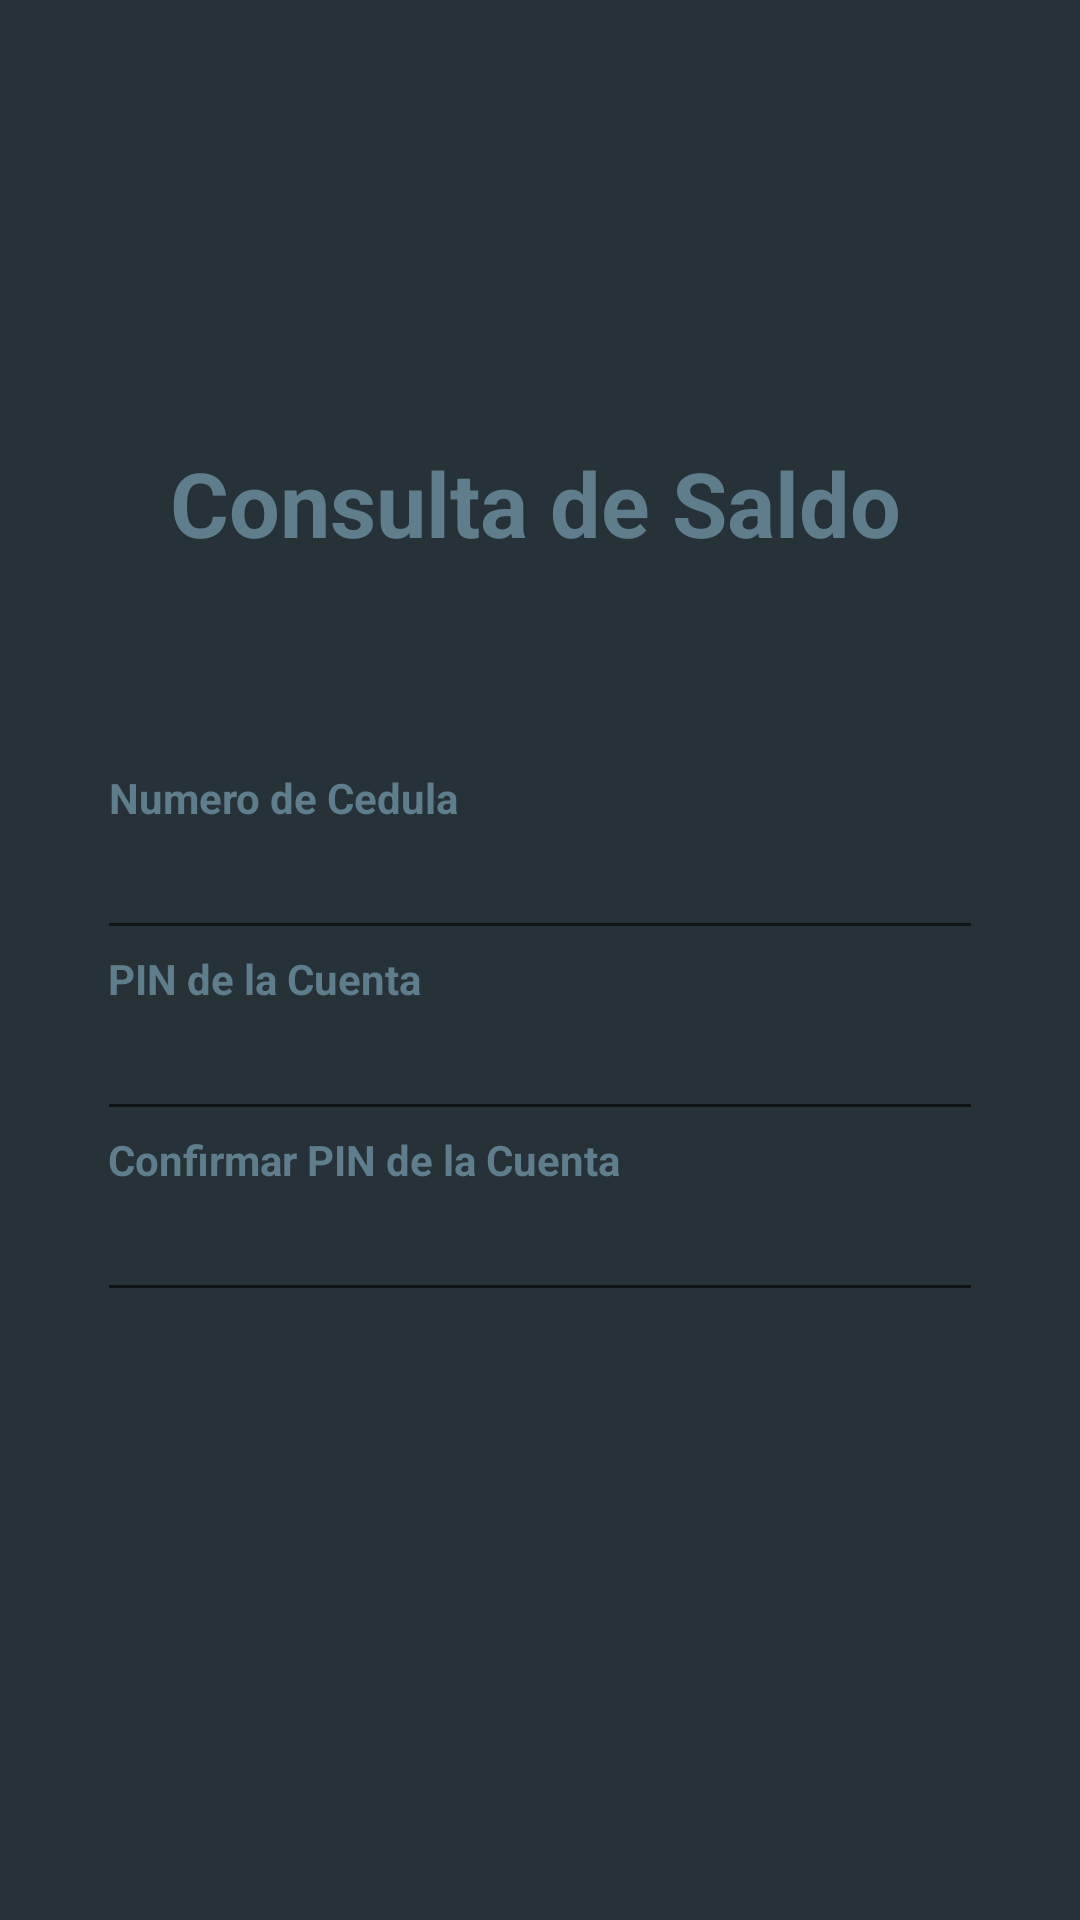

Reconstruct the res/layout file that produces this screen, plus the resources it refers to.
<!-- AndroidManifest.xml: application theme Theme.CorresponsalBancaria -->
<!-- res/layout/activity_consulta.xml -->
<?xml version="1.0" encoding="utf-8"?>
<LinearLayout xmlns:android="http://schemas.android.com/apk/res/android"
    xmlns:app="http://schemas.android.com/apk/res-auto"
    xmlns:tools="http://schemas.android.com/tools"
    android:layout_width="match_parent"
    android:layout_height="match_parent"
    android:background="@color/blue_grey_900"
    android:orientation="vertical">
    <RelativeLayout
        android:layout_width="match_parent"
        android:layout_height="match_parent">

        <ScrollView
            android:layout_width="match_parent"
            android:layout_height="match_parent"/>

        <LinearLayout
            android:layout_width="318dp"
            android:layout_height="wrap_content"
            android:layout_centerInParent="true"
            android:orientation="vertical"
            android:padding="15dp">

            <TextView
                android:layout_width="285dp"
                android:layout_height="109dp"
                android:text="Consulta de Saldo"
                android:textAlignment="center"
                android:textAppearance="@style/Base.TextAppearance.AppCompat.Small"
                android:textColor="@color/blue_grey_500"
                android:textSize="30sp"
                android:textStyle="bold" />


            <TextView
                android:layout_width="wrap_content"
                android:layout_height="wrap_content"
                android:text="Numero de Cedula"
                android:textAlignment="center"
                android:textAppearance="@style/Base.TextAppearance.AppCompat.Small"
                android:textColor="@color/blue_grey_500"
                android:textStyle="bold" />

            <com.google.android.material.textfield.TextInputEditText
                android:id="@+id/consIdentification"
                android:layout_width="match_parent"
                android:layout_height="wrap_content"
                android:layout_marginLeft="-4dp"
                android:layout_marginRight="-4dp"
                android:inputType="number"
                android:maxLength="50"
                android:maxLines="1"
                android:singleLine="true"
                android:textColor="@color/blue_grey_300" />


            <TextView
                android:layout_width="wrap_content"
                android:layout_height="wrap_content"
                android:text="PIN de la Cuenta"
                android:textAlignment="center"
                android:textAppearance="@style/Base.TextAppearance.AppCompat.Small"
                android:textColor="@color/blue_grey_500"
                android:textStyle="bold" />

            <com.google.android.material.textfield.TextInputEditText
                android:id="@+id/consPin"
                android:layout_width="match_parent"
                android:layout_height="wrap_content"
                android:layout_marginLeft="-4dp"
                android:layout_marginRight="-4dp"
                android:inputType="numberPassword"
                android:maxLength="50"
                android:maxLines="1"
                android:singleLine="true"
                android:textColor="@color/blue_grey_300" />

            <TextView
                android:layout_width="wrap_content"
                android:layout_height="wrap_content"
                android:text="Confirmar PIN de la Cuenta"
                android:textAlignment="center"
                android:textAppearance="@style/Base.TextAppearance.AppCompat.Small"
                android:textColor="@color/blue_grey_500"
                android:textStyle="bold" />

            <com.google.android.material.textfield.TextInputEditText
                android:id="@+id/consConfirmPin"
                android:layout_width="match_parent"
                android:layout_height="wrap_content"
                android:layout_marginLeft="-4dp"
                android:layout_marginRight="-4dp"
                android:inputType="numberPassword"
                android:maxLength="50"
                android:maxLines="1"
                android:singleLine="true"
                android:textColor="@color/blue_grey_300" />

            <Button
                android:id="@+id/consulta"
                android:layout_width="match_parent"
                android:layout_height="55dp"
                android:layout_marginLeft="-4dp"
                android:layout_marginRight="-4dp"
                android:background="@drawable/btn_rounded_green_300"
                android:onClick="validarUsu"
                android:text="Consulta"
                android:textAllCaps="false"
                android:textColor="@color/blue_grey_900" />
        </LinearLayout>

    </RelativeLayout>

</LinearLayout>
<!-- resources referenced by this layout -->
<resources>
  <color name="blue_grey_300">#90A4AE</color>
  <color name="blue_grey_500">#607D8B</color>
  <color name="blue_grey_900">#263238</color>
  <style name="Theme.CorresponsalBancaria" parent="Theme.MaterialComponents.DayNight.DarkActionBar">
          
          <item name="colorPrimary">@color/purple_500</item>
          <item name="colorPrimaryVariant">@color/purple_700</item>
          <item name="colorOnPrimary">@color/white</item>
          
          <item name="colorSecondary">@color/teal_200</item>
          <item name="colorSecondaryVariant">@color/teal_700</item>
          <item name="colorOnSecondary">@color/black</item>
          
          <item name="android:statusBarColor" tools:targetApi="l">?attr/colorPrimaryVariant</item>
          
      </style>
  <color name="purple_500">#66BB6A</color>
  <color name="purple_700">#FF3700B3</color>
  <color name="white">#FFFFFFFF</color>
  <color name="teal_200">#FF03DAC5</color>
  <color name="teal_700">#FF018786</color>
  <color name="black">#FF000000</color>
</resources>
